Labelled photos from "signs", an image-classification folder in nithinisaimg/sign_language_translator. The possible labels are: bye, hello, help me, how are you, i love you, please, sorry, thank you, yes.

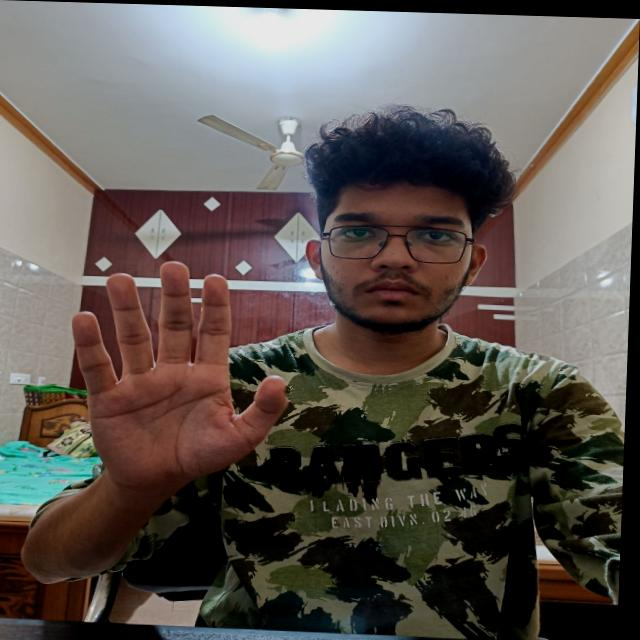
Label: hello

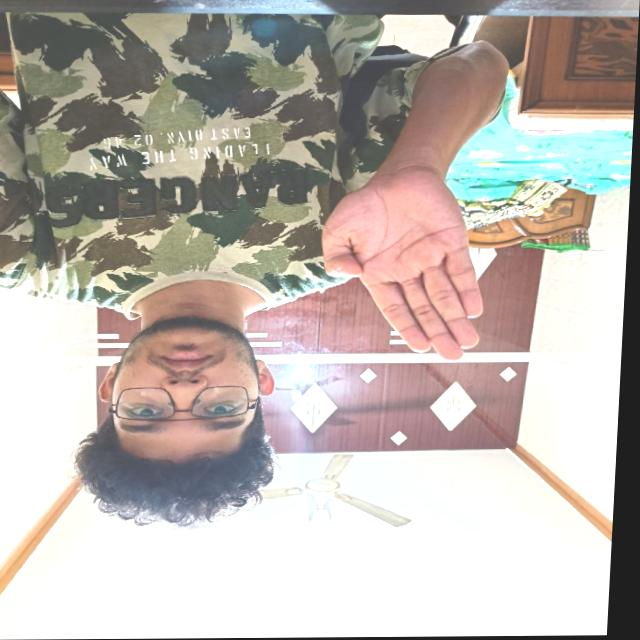
Label: bye

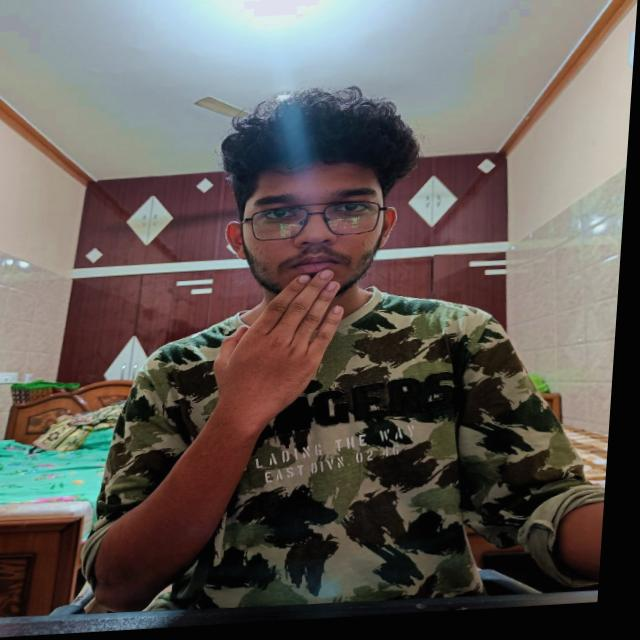
Label: thank you

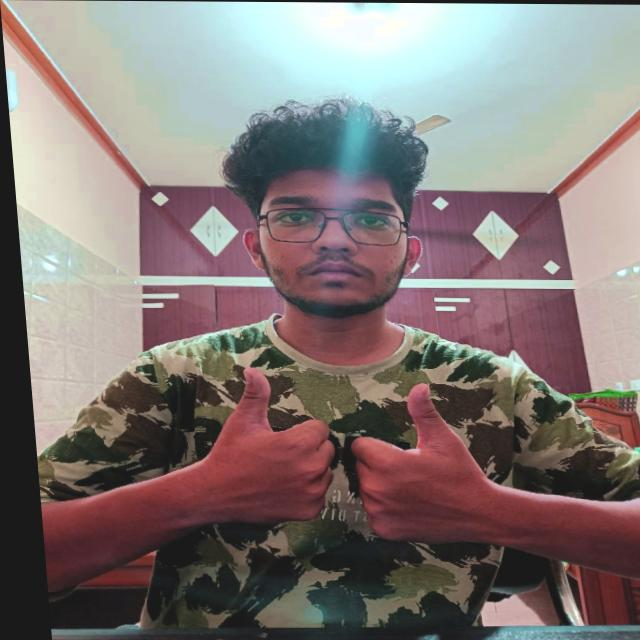
Label: how are you

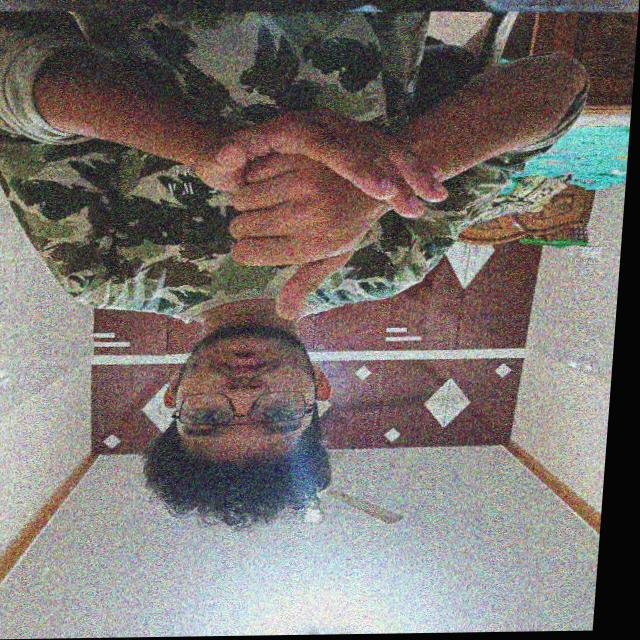
Label: help me

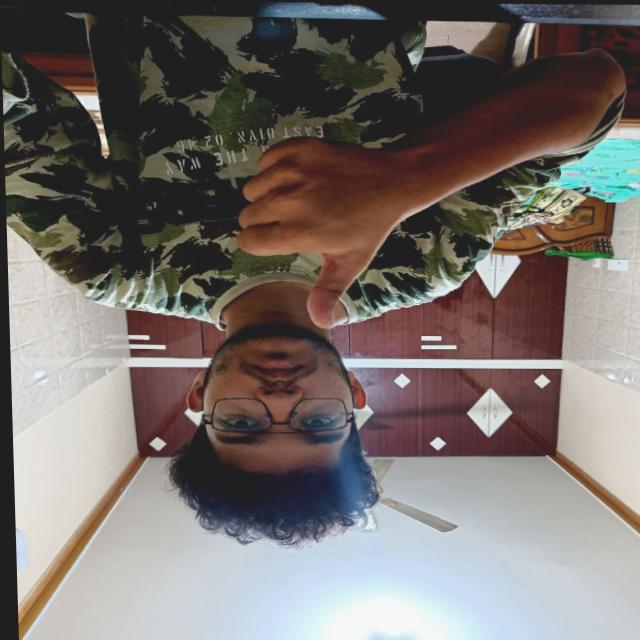
Label: yes
